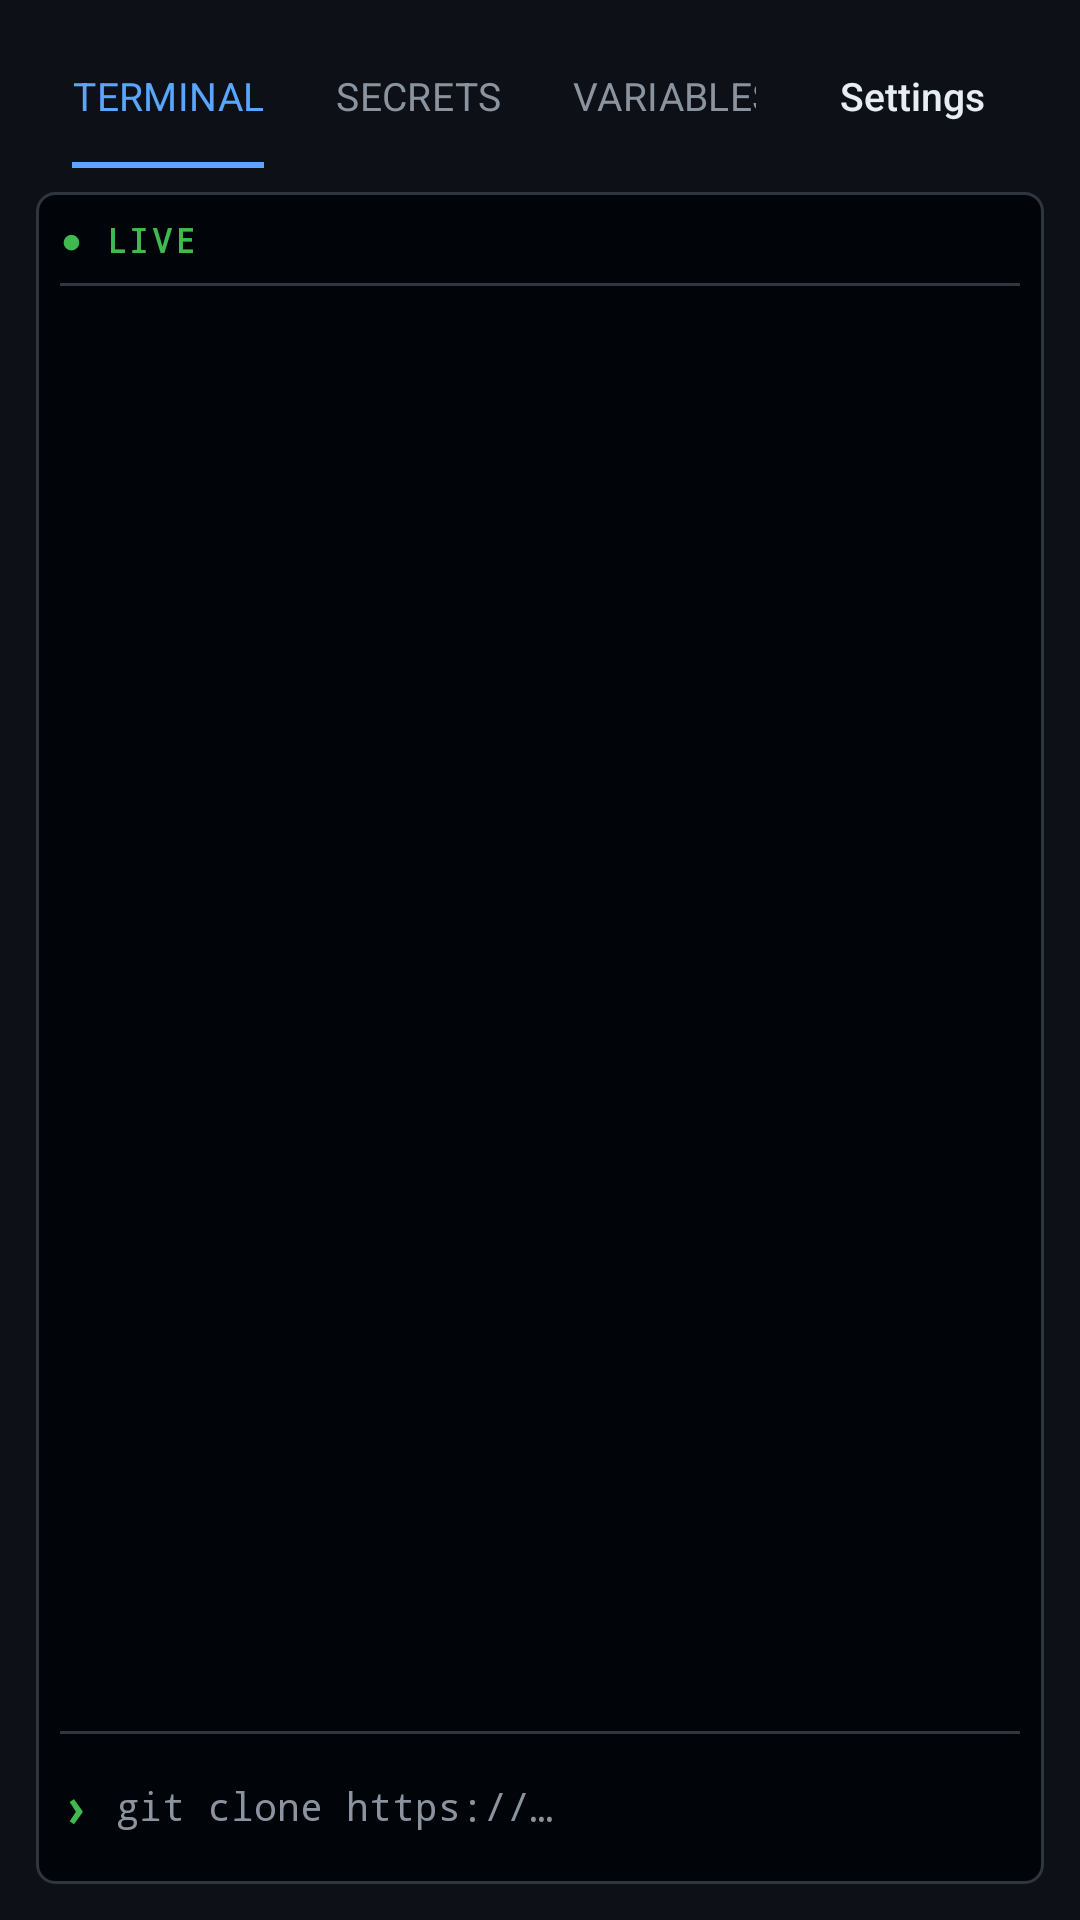

Write the Android layout XML for this screen, with the resource values it uses.
<!-- AndroidManifest.xml: application theme Theme.AndVibe -->
<!-- res/layout/page_console.xml -->
<?xml version="1.0" encoding="utf-8"?>
<LinearLayout xmlns:android="http://schemas.android.com/apk/res/android"
    xmlns:app="http://schemas.android.com/apk/res-auto"
    android:layout_width="match_parent"
    android:layout_height="match_parent"
    android:orientation="vertical"
    android:paddingStart="12dp"
    android:paddingTop="8dp"
    android:paddingEnd="12dp"
    android:paddingBottom="12dp">

    <LinearLayout
        android:layout_width="match_parent"
        android:layout_height="wrap_content"
        android:gravity="center_vertical"
        android:orientation="horizontal">

        <com.google.android.material.tabs.TabLayout
            android:id="@+id/consoleTabs"
            android:layout_width="0dp"
            android:layout_height="wrap_content"
            android:layout_weight="1"
            android:background="@color/bg"
            app:tabIndicatorColor="@color/accent"
            app:tabTextAppearance="@style/TextAppearance.AndVibe.Tab"
            app:tabIndicatorFullWidth="false"
            app:tabMode="scrollable"
            app:tabRippleColor="@android:color/transparent"
            app:tabSelectedTextColor="@color/accent"
            app:tabTextColor="@color/muted">

            <com.google.android.material.tabs.TabItem
                android:layout_width="wrap_content"
                android:layout_height="wrap_content"
                android:text="Terminal" />

            <com.google.android.material.tabs.TabItem
                android:layout_width="wrap_content"
                android:layout_height="wrap_content"
                android:text="Secrets" />

            <com.google.android.material.tabs.TabItem
                android:layout_width="wrap_content"
                android:layout_height="wrap_content"
                android:text="Variables" />
        </com.google.android.material.tabs.TabLayout>

        <Button
            android:id="@+id/openSettings"
            style="?attr/materialButtonOutlinedStyle"
            android:layout_width="wrap_content"
            android:layout_height="wrap_content"
            android:layout_marginStart="8dp"
            android:minHeight="40dp"
            android:text="Settings"
            android:textSize="13sp" />
    </LinearLayout>

    <FrameLayout
        android:layout_width="match_parent"
        android:layout_height="0dp"
        android:layout_marginTop="8dp"
        android:layout_weight="1">

        <LinearLayout
            android:id="@+id/terminalPane"
            android:layout_width="match_parent"
            android:layout_height="match_parent"
            android:orientation="vertical">

            <LinearLayout
                android:layout_width="match_parent"
                android:layout_height="0dp"
                android:layout_weight="1"
                android:background="@drawable/bg_tape"
                android:orientation="vertical"
                android:padding="8dp">

                <LinearLayout
                    android:layout_width="match_parent"
                    android:layout_height="wrap_content"
                    android:gravity="center_vertical"
                    android:orientation="horizontal"
                    android:paddingBottom="6dp">

                    <TextView
                        android:id="@+id/consoleLive"
                        android:layout_width="wrap_content"
                        android:layout_height="wrap_content"
                        android:fontFamily="monospace"
                        android:letterSpacing="0.08"
                        android:text="● LIVE"
                        android:textColor="@color/bid"
                        android:textSize="11sp"
                        android:textStyle="bold" />

                    <TextView
                        android:id="@+id/consoleProject"
                        android:layout_width="0dp"
                        android:layout_height="wrap_content"
                        android:layout_marginStart="10dp"
                        android:layout_weight="1"
                        android:ellipsize="end"
                        android:fontFamily="monospace"
                        android:maxLines="1"
                        android:textColor="@color/tape_ink"
                        android:textSize="12sp" />

                    <TextView
                        android:id="@+id/consoleClock"
                        android:layout_width="wrap_content"
                        android:layout_height="wrap_content"
                        android:fontFamily="monospace"
                        android:textColor="@color/quote"
                        android:textSize="12sp" />
                </LinearLayout>

                <View
                    android:layout_width="match_parent"
                    android:layout_height="1dp"
                    android:background="@color/line" />

                <ScrollView
                    android:id="@+id/logScroll"
                    android:layout_width="match_parent"
                    android:layout_height="0dp"
                    android:layout_marginTop="6dp"
                    android:layout_weight="1"
                    android:fillViewport="true"
                    android:scrollbars="vertical">

                    <TextView
                        android:id="@+id/logView"
                        android:layout_width="match_parent"
                        android:layout_height="wrap_content"
                        android:fontFamily="monospace"
                        android:lineSpacingExtra="1dp"
                        android:textColor="@color/tape_ink"
                        android:textIsSelectable="true"
                        android:textSize="12sp" />
                </ScrollView>

                <View
                    android:layout_width="match_parent"
                    android:layout_height="1dp"
                    android:layout_marginTop="6dp"
                    android:background="@color/line" />

                <LinearLayout
                    android:layout_width="match_parent"
                    android:layout_height="wrap_content"
                    android:layout_marginTop="6dp"
                    android:gravity="center_vertical"
                    android:orientation="horizontal">

                    <TextView
                        android:layout_width="wrap_content"
                        android:layout_height="wrap_content"
                        android:fontFamily="monospace"
                        android:text="›"
                        android:textColor="@color/bid"
                        android:textSize="18sp"
                        android:textStyle="bold" />

                    <EditText
                        android:id="@+id/commandInput"
                        android:layout_width="0dp"
                        android:layout_height="wrap_content"
                        android:layout_marginStart="8dp"
                        android:layout_weight="1"
                        android:background="@android:color/transparent"
                        android:fontFamily="monospace"
                        android:hint="git clone https://…"
                        android:imeOptions="actionGo"
                        android:importantForAutofill="no"
                        android:inputType="text"
                        android:maxLines="1"
                        android:textColor="@color/tape_ink"
                        android:textColorHint="@color/muted"
                        android:textSize="13sp" />

                    <Button
                        android:id="@+id/commandRun"
                        style="@style/Widget.AndVibe.Button.Trade"
                        android:layout_width="wrap_content"
                        android:layout_height="wrap_content"
                        android:layout_marginStart="8dp"
                        android:text="RUN" />
                </LinearLayout>
            </LinearLayout>
        </LinearLayout>

        <LinearLayout
            android:id="@+id/secretsPane"
            android:layout_width="match_parent"
            android:layout_height="match_parent"
            android:orientation="vertical"
            android:visibility="gone">

            <ScrollView
                android:layout_width="match_parent"
                android:layout_height="0dp"
                android:layout_weight="1"
                android:fillViewport="true">

                <LinearLayout
                    android:id="@+id/secretsList"
                    android:layout_width="match_parent"
                    android:layout_height="wrap_content"
                    android:orientation="vertical" />
            </ScrollView>

            <Button
                android:id="@+id/saveSecrets"
                android:layout_width="match_parent"
                android:layout_height="wrap_content"
                android:layout_marginTop="8dp"
                android:text="Save secrets" />
        </LinearLayout>

        <LinearLayout
            android:id="@+id/variablesPane"
            android:layout_width="match_parent"
            android:layout_height="match_parent"
            android:orientation="vertical"
            android:visibility="gone">

            <ScrollView
                android:layout_width="match_parent"
                android:layout_height="0dp"
                android:layout_weight="1"
                android:fillViewport="true">

                <LinearLayout
                    android:id="@+id/variablesList"
                    android:layout_width="match_parent"
                    android:layout_height="wrap_content"
                    android:orientation="vertical" />
            </ScrollView>

            <Button
                android:id="@+id/saveVariables"
                android:layout_width="match_parent"
                android:layout_height="wrap_content"
                android:layout_marginTop="8dp"
                android:text="Save variables" />
        </LinearLayout>
    </FrameLayout>
</LinearLayout>
<!-- resources referenced by this layout -->
<resources>
  <color name="accent">#FF58A6FF</color>
  <color name="bg">#FF0D1117</color>
  <color name="bid">#FF3FB950</color>
  <color name="line">#FF30363D</color>
  <color name="muted">#FF8B949E</color>
  <color name="quote">#FFD29922</color>
  <color name="tape_ink">#FFC9D1D9</color>
  <!-- drawable bg_tape (drawable) -->
  <?xml version="1.0" encoding="utf-8"?>
  <shape xmlns:android="http://schemas.android.com/apk/res/android">
      <solid android:color="@color/tape" />
      <stroke
          android:width="1dp"
          android:color="@color/line" />
      <corners android:radius="6dp" />
  </shape>
  <style name="TextAppearance.AndVibe.Tab" parent="TextAppearance.MaterialComponents.Body2">
          <item name="android:textAllCaps">false</item>
          <item name="android:textSize">13sp</item>
          <item name="android:letterSpacing">0.01</item>
      </style>
  <style name="Widget.AndVibe.Button.Trade" parent="Widget.AndVibe.Button">
          <item name="android:fontFamily">monospace</item>
          <item name="android:textStyle">bold</item>
          <item name="android:textSize">13sp</item>
          <item name="android:textColor">@color/tape</item>
          <item name="android:minHeight">36dp</item>
          <item name="android:minWidth">64dp</item>
          <item name="backgroundTint">@color/bid</item>
          <item name="cornerRadius">2dp</item>
      </style>
  <color name="tape">#FF010409</color>
  <style name="Widget.AndVibe.Button" parent="Widget.MaterialComponents.Button">
          <item name="android:textAllCaps">false</item>
          <item name="android:letterSpacing">0</item>
          <item name="android:textSize">14sp</item>
          <item name="android:textColor">@color/white</item>
          <item name="android:minHeight">40dp</item>
          <item name="android:insetTop">0dp</item>
          <item name="android:insetBottom">0dp</item>
          <item name="backgroundTint">@color/btn</item>
          <item name="cornerRadius">6dp</item>
          <item name="rippleColor">@color/bid</item>
      </style>
  <color name="white">#FFFFFFFF</color>
  <color name="ink">#FFE6EDF3</color>
  <color name="panel">#FF161B22</color>
  <style name="Widget.AndVibe.TextInput" parent="Widget.MaterialComponents.TextInputLayout.OutlinedBox">
          <item name="boxBackgroundColor">@color/panel</item>
          <item name="boxStrokeColor">@color/box_stroke</item>
          <item name="boxStrokeWidth">1dp</item>
          <item name="hintTextColor">@color/muted</item>
          <item name="android:textColorHint">@color/muted</item>
          <item name="boxCornerRadiusTopStart">6dp</item>
          <item name="boxCornerRadiusTopEnd">6dp</item>
          <item name="boxCornerRadiusBottomStart">6dp</item>
          <item name="boxCornerRadiusBottomEnd">6dp</item>
      </style>
  <style name="Widget.AndVibe.CheckBox" parent="Widget.MaterialComponents.CompoundButton.CheckBox">
          <item name="buttonTint">@color/accent</item>
          <item name="android:textColor">@color/ink</item>
      </style>
  <style name="Widget.AndVibe.BottomNav" parent="Widget.MaterialComponents.BottomNavigationView">
          <item name="android:background">@color/bg</item>
          <item name="itemIconTint">@color/nav_tint</item>
          <item name="itemTextColor">@color/nav_tint</item>
          <item name="elevation">0dp</item>
          <item name="labelVisibilityMode">labeled</item>
          <item name="itemTextAppearanceActive">@style/TextAppearance.AndVibe.Nav</item>
          <item name="itemTextAppearanceInactive">@style/TextAppearance.AndVibe.Nav</item>
      </style>
  <color name="btn">#FF238636</color>
  <style name="TextAppearance.AndVibe.Nav" parent="TextAppearance.MaterialComponents.Caption">
          <item name="android:textSize">11sp</item>
          <item name="android:letterSpacing">0.04</item>
      </style>
</resources>
